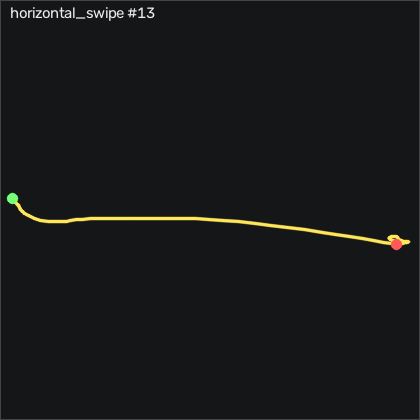

Data behind this chart, as committed beside it:
t_s, ax, ay, az, gx, gy, gz, seq
0.00000, -0.448, -0.09400, 0.854, 3.152, 5.351, 2.768, 17082
0.01000, -0.448, -0.147, 0.866, 5.438, 6.905, 1.944, 17083
0.02100, -0.46, -0.194, 0.871, 8.335, 8.43, -0.2201, 17084
0.03000, -0.465, -0.21, 0.864, 10.19, 9.223, -4.397, 17085
0.04000, -0.482, -0.24, 0.87, 9.463, 9.009, -9.214, 17086
0.05000, -0.482, -0.303, 0.893, 6.292, 8.948, -13.67, 17087
0.06000, -0.521, -0.437, 0.895, 4.615, 9.253, -16.44, 17088
0.07000, -0.529, -0.539, 0.919, 7.207, 10.32, -17.66, 17089
0.08000, -0.551, -0.641, 0.927, 12.57, 11.85, -18.06, 17090
0.09000, -0.59, -0.684, 0.954, 21.23, 12.85, -20.19, 17091
0.1, -0.628, -0.675, 0.987, 30.04, 12.64, -24.12, 17092
0.11, -0.659, -0.633, 0.998, 36.87, 10.17, -28.94, 17093
0.12, -0.659, -0.594, 0.995, 39.25, 6.692, -35.34, 17094
0.13, -0.646, -0.592, 0.979, 36.99, 2.912, -41.01, 17095
0.14, -0.636, -0.635, 0.961, 31.54, -0.5339, -46.59, 17096
0.151, -0.605, -0.713, 0.94, 26.2, -2.942, -53.27, 17097
0.16, -0.581, -0.757, 0.901, 26.11, -4.405, -59.37, 17098
0.17, -0.58, -0.787, 0.897, 29.52, -3.552, -65.77, 17099
0.18, -0.615, -0.789, 0.902, 34.04, -2.485, -73.45, 17100
0.191, -0.629, -0.787, 0.886, 40.77, -2.454, -80.28, 17101
0.2, -0.615, -0.75, 0.845, 51.05, -2.271, -84.31, 17102
0.21, -0.633, -0.624, 0.809, 62.76, -0.9599, -88.42, 17103
0.22, -0.661, -0.475, 0.807, 69.95, 0.8081, -94.25, 17104
0.23, -0.69, -0.375, 0.796, 70.07, 1.143, -99.58, 17105
0.24, -0.735, -0.307, 0.806, 65.71, 0.8691, -105.4, 17106
0.25, -0.762, -0.281, 0.804, 60.9, -0.1679, -110.1, 17107
0.26, -0.761, -0.25, 0.778, 59.52, -1.235, -112.4, 17108
0.27, -0.748, -0.228, 0.741, 61.05, -0.9599, -113, 17109
0.28, -0.734, -0.182, 0.723, 65.74, 1.021, -112.8, 17110
0.29, -0.736, -0.102, 0.682, 71.72, 3.003, -111.6, 17111
0.3, -0.728, -0.09200, 0.634, 75.62, 5.991, -112.9, 17112
0.31, -0.758, 0.05100, 0.638, 81.81, 8.216, -114.7, 17113
0.321, -0.824, 0.23, 0.694, 85.9, 10.6, -121.2, 17114
0.33, -0.796, 0.33, 0.623, 88.06, 9.101, -122.3, 17115
0.34, -0.757, 0.484, 0.561, 91.6, 8.826, -115.6, 17116
0.35, -0.793, 0.58, 0.581, 91.72, 13.1, -108.8, 17117
0.361, -0.823, 0.693, 0.643, 87.3, 14.92, -104.2, 17118
0.37, -0.808, 0.73, 0.604, 80.84, 12.67, -101.2, 17119
0.38, -0.793, 0.796, 0.592, 75.59, 11.17, -99.09, 17120
0.39, -0.854, 0.893, 0.651, 68.94, 11.97, -100.1, 17121
0.4, -0.898, 0.948, 0.705, 59.74, 11.02, -99.12, 17122
0.41, -0.902, 0.987, 0.718, 51.93, 7.881, -90.98, 17123
0.42, -0.885, 1.013, 0.744, 44.01, 4.649, -80.25, 17124
0.43, -0.821, 0.987, 0.725, 34.34, 0.5951, -68.73, 17125
0.44, -0.756, 0.941, 0.708, 24.89, -1.875, -56.93, 17126
0.45, -0.708, 0.861, 0.707, 15.8, -2.607, -46.04, 17127
0.46, -0.693, 0.773, 0.719, 8.823, -2.027, -36.07, 17128
0.47, -0.682, 0.692, 0.741, 3.182, -1.235, -26.99, 17129
0.48, -0.658, 0.594, 0.743, -1.574, -1.204, -18.79, 17130
0.491, -0.635, 0.518, 0.761, -5.232, -0.8989, -12.93, 17131
0.5, -0.636, 0.439, 0.798, -8.373, -0.5639, -9.702, 17132
0.51, -0.642, 0.373, 0.832, -10.35, -1.723, -7.598, 17133
0.52, -0.628, 0.316, 0.842, -11.48, -4.162, -6.318, 17134
0.531, -0.598, 0.267, 0.83, -11.12, -6.235, -4.763, 17135
0.54, -0.553, 0.243, 0.808, -8.86, -6.997, -2.08, 17136
0.55, -0.519, 0.219, 0.8, -6.787, -5.534, 1.609, 17137
0.56, -0.513, 0.197, 0.832, -5.751, -2.485, 5.725, 17138
0.57, -0.489, 0.153, 0.829, -5.873, -0.7769, 9.444, 17139
0.58, -0.474, 0.08400, 0.827, -7.123, 0.4421, 10.57, 17140
0.59, -0.487, 0.03100, 0.844, -7.824, 2.027, 7.463, 17141
... 17 more rows
